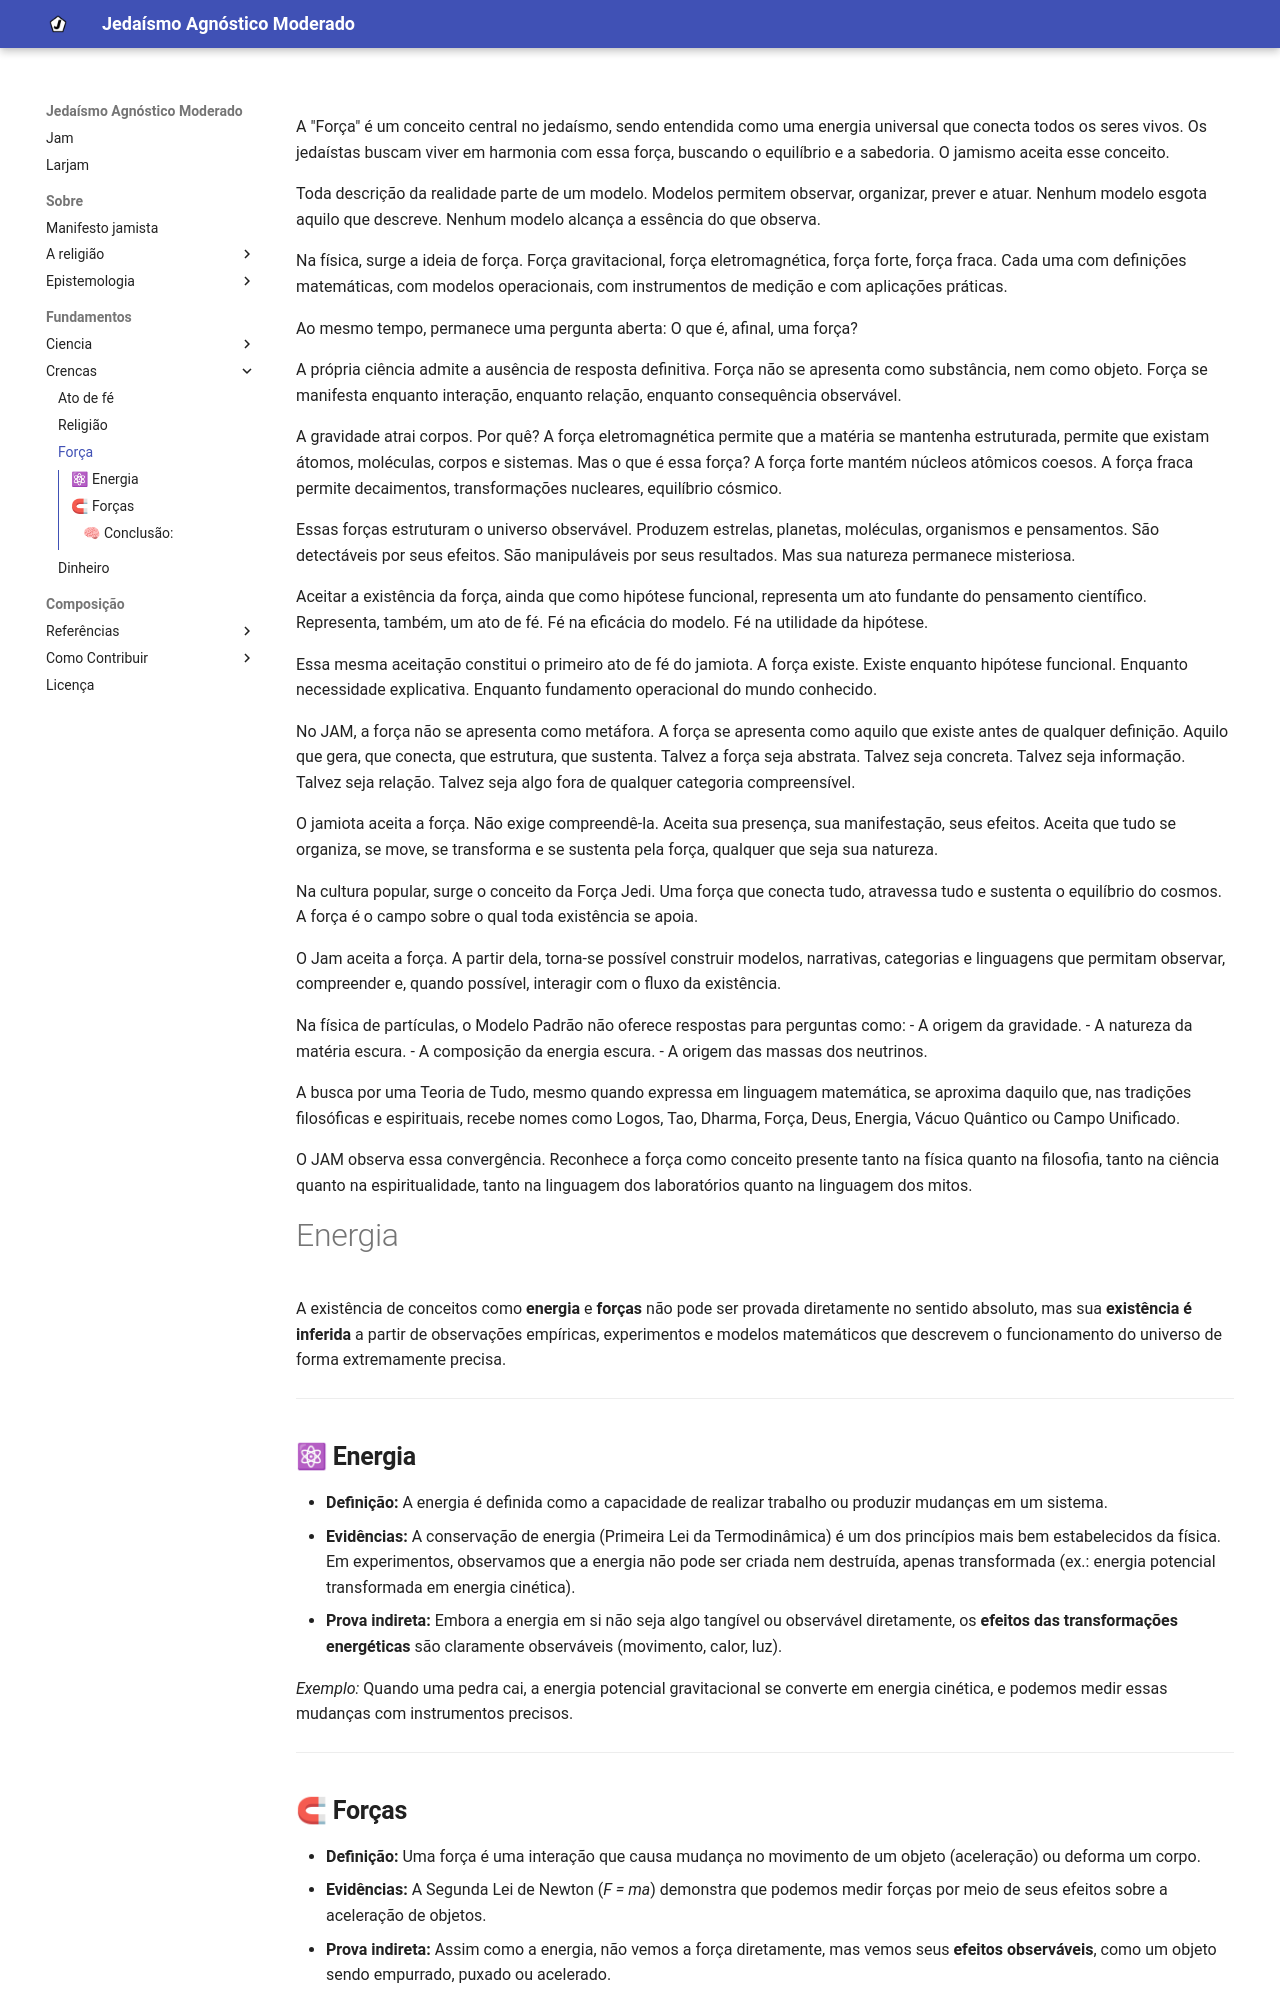

repository: eom-jam/larjam · page: fundamentos/crencas/forca/index.html · generator: mkdocs

A "Força" é um conceito central no jedaísmo, sendo entendida como uma energia universal que conecta todos os seres vivos. Os jedaístas buscam viver em harmonia com essa força, buscando o equilíbrio e a sabedoria. O jamismo aceita esse conceito.

Toda descrição da realidade parte de um modelo. Modelos permitem observar, organizar, prever e atuar. Nenhum modelo esgota aquilo que descreve. Nenhum modelo alcança a essência do que observa.

Na física, surge a ideia de força. Força gravitacional, força eletromagnética, força forte, força fraca. Cada uma com definições matemáticas, com modelos operacionais, com instrumentos de medição e com aplicações práticas.

Ao mesmo tempo, permanece uma pergunta aberta:
O que é, afinal, uma força?

A própria ciência admite a ausência de resposta definitiva. Força não se apresenta como substância, nem como objeto. Força se manifesta enquanto interação, enquanto relação, enquanto consequência observável.

A gravidade atrai corpos. Por quê?
A força eletromagnética permite que a matéria se mantenha estruturada, permite que existam átomos, moléculas, corpos e sistemas. Mas o que é essa força?
A força forte mantém núcleos atômicos coesos.
A força fraca permite decaimentos, transformações nucleares, equilíbrio cósmico.

Essas forças estruturam o universo observável. Produzem estrelas, planetas, moléculas, organismos e pensamentos.
São detectáveis por seus efeitos. São manipuláveis por seus resultados. Mas sua natureza permanece misteriosa.

Aceitar a existência da força, ainda que como hipótese funcional, representa um ato fundante do pensamento científico. Representa, também, um ato de fé. Fé na eficácia do modelo. Fé na utilidade da hipótese.

Essa mesma aceitação constitui o primeiro ato de fé do jamiota.
A força existe.
Existe enquanto hipótese funcional. Enquanto necessidade explicativa. Enquanto fundamento operacional do mundo conhecido.

No JAM, a força não se apresenta como metáfora. A força se apresenta como aquilo que existe antes de qualquer definição.
Aquilo que gera, que conecta, que estrutura, que sustenta.
Talvez a força seja abstrata. Talvez seja concreta. Talvez seja informação. Talvez seja relação. Talvez seja algo fora de qualquer categoria compreensível.

O jamiota aceita a força. Não exige compreendê-la.
Aceita sua presença, sua manifestação, seus efeitos.
Aceita que tudo se organiza, se move, se transforma e se sustenta pela força, qualquer que seja sua natureza.

Na cultura popular, surge o conceito da Força Jedi. Uma força que conecta tudo, atravessa tudo e sustenta o equilíbrio do cosmos.
A força é o campo sobre o qual toda existência se apoia.

O Jam aceita a força. 
A partir dela, torna-se possível construir modelos, narrativas, categorias e linguagens que permitam observar, compreender e, quando possível, interagir com o fluxo da existência.

Na física de partículas, o Modelo Padrão não oferece respostas para perguntas como:
- A origem da gravidade.
- A natureza da matéria escura.
- A composição da energia escura.
- A origem das massas dos neutrinos.

A busca por uma Teoria de Tudo, mesmo quando expressa em linguagem matemática, se aproxima daquilo que, nas tradições filosóficas e espirituais, recebe nomes como Logos, Tao, Dharma, Força, Deus, Energia, Vácuo Quântico ou Campo Unificado.

O JAM observa essa convergência. Reconhece a força como conceito presente tanto na física quanto na filosofia, tanto na ciência quanto na espiritualidade, tanto na linguagem dos laboratórios quanto na linguagem dos mitos.

#Energia
A existência de conceitos como **energia** e **forças** não pode ser provada diretamente no sentido absoluto, mas sua **existência é inferida** a partir de observações empíricas, experimentos e modelos matemáticos que descrevem o funcionamento do universo de forma extremamente precisa.

---
